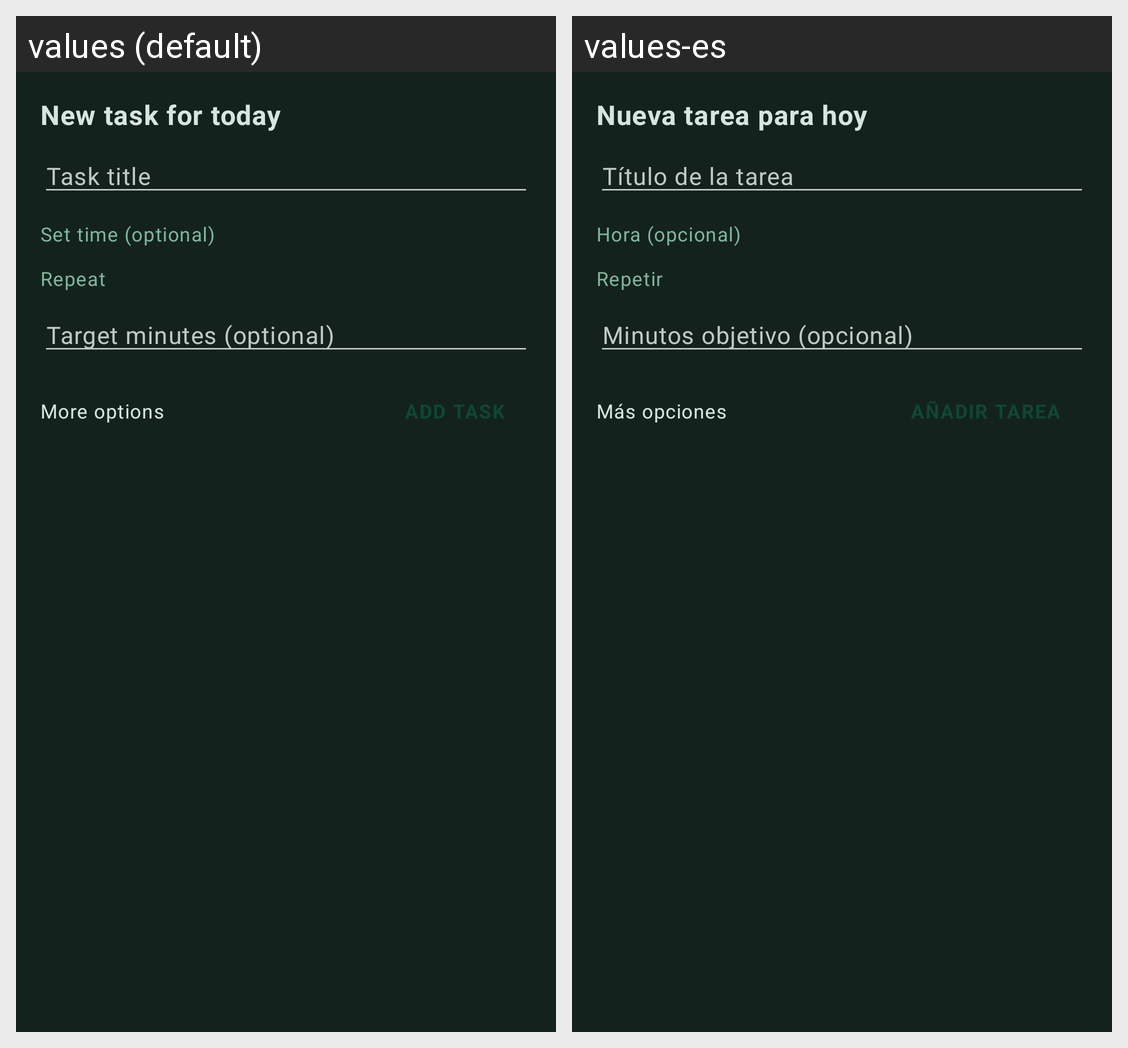

Translations of the strings shown on this Android screen, per locale in the grid:
Android screen res/layout/sheet_quick_add_task.xml rendered under 2 locales, left to right: values (default), values-es. Device: Nexus 5 (rendered at 1080×1920; each locale shown at half size, 540×960, under a caption strip naming it); theme Theme.BBetter.NoActionBar.
Strings drawn on this screen, with the default value and each locale's value (text and hints the layout hard-codes, and strings that could not be matched under every locale, appear in the picture but are not listed):

quick_add_header
  values: New task for today
  values-es: Nueva tarea para hoy

quick_add_title_hint
  values: Task title
  values-es: Título de la tarea

quick_add_set_time
  values: Set time (optional)
  values-es: Hora (opcional)

quick_add_repeat_label
  values: Repeat
  values-es: Repetir

quick_add_target_hint
  values: Target minutes (optional)
  values-es: Minutos objetivo (opcional)

quick_add_more_options
  values: More options
  values-es: Más opciones

quick_add_save
  values: Add task
  values-es: Añadir tarea
